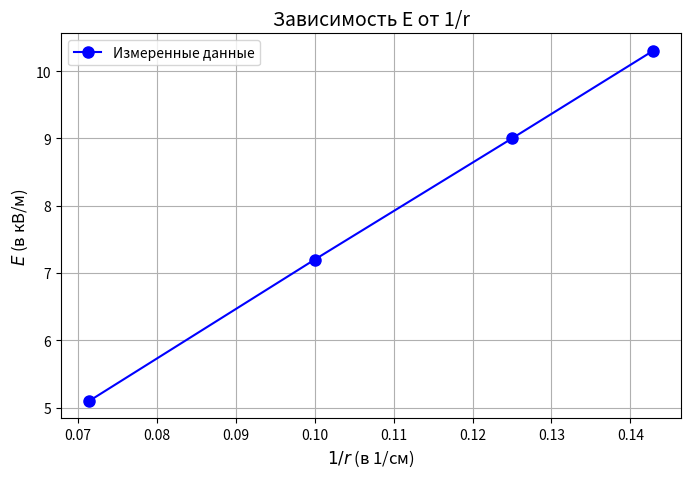

Write Python code to recreate this figure.
import matplotlib.pyplot as plt
import numpy as np

# Данные из задачи
r_cm = np.array([7.0, 8.0, 10.0, 14.0])  # расстояние в см
E_kVm = np.array([10.3, 9.0, 7.2, 5.1])  # напряжённость в кВ/м

# Вычисляем 1/r для оси X
inv_r = 1 / r_cm

# Строим график
plt.figure(figsize=(8, 5))
plt.plot(inv_r, E_kVm, 'o-', label='Измеренные данные', markersize=8, color='blue')

# Подписи осей
plt.xlabel(r'$1/r$ (в 1/см)', fontsize=12)
plt.ylabel(r'$E$ (в кВ/м)', fontsize=12)

# Заголовок и сетка
plt.title('Зависимость E от 1/r', fontsize=14)
plt.grid(True)

# Легенда
plt.legend(loc='best')

# Отображение графика
plt.show()